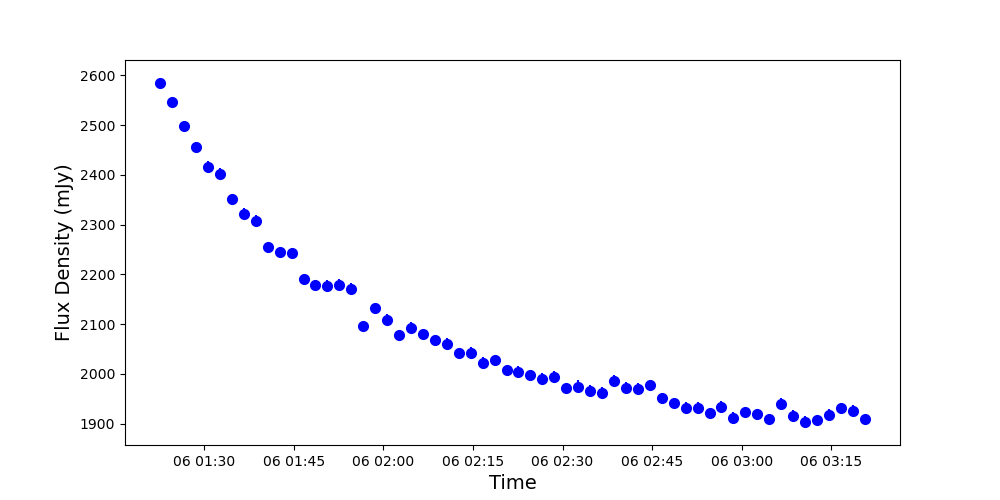

Source data for this figure (header and first rows):
, Image, Flux, FluxErr, Type, Time, Freq
0, 1412, 2.585, 0.01076, 0, 2020-10-06 01:22:37.500, 0.144
1, 1413, 2.547, 0.009472, 0, 2020-10-06 01:24:36.600, 0.144
2, 1414, 2.498, 0.009666, 0, 2020-10-06 01:26:36.800, 0.144
3, 1415, 2.456, 0.01055, 0, 2020-10-06 01:28:36.900, 0.144
4, 1416, 2.417, 0.01141, 0, 2020-10-06 01:30:37.100, 0.144
5, 1417, 2.403, 0.01118, 0, 2020-10-06 01:32:37.300, 0.144
6, 1418, 2.351, 0.01075, 0, 2020-10-06 01:34:37.500, 0.144
7, 1419, 2.322, 0.01147, 0, 2020-10-06 01:36:36.600, 0.144
8, 1420, 2.308, 0.01107, 0, 2020-10-06 01:38:36.800, 0.144
9, 1421, 2.254, 0.01184, 0, 2020-10-06 01:40:36.900, 0.144
10, 1422, 2.245, 0.01066, 0, 2020-10-06 01:42:37.100, 0.144
11, 1423, 2.243, 0.0101, 0, 2020-10-06 01:44:37.300, 0.144
12, 1424, 2.191, 0.01013, 0, 2020-10-06 01:46:37.400, 0.144
13, 1425, 2.179, 0.01057, 0, 2020-10-06 01:48:36.600, 0.144
14, 1426, 2.177, 0.01156, 0, 2020-10-06 01:50:36.800, 0.144
15, 1427, 2.18, 0.0118, 0, 2020-10-06 01:52:36.900, 0.144
16, 1428, 2.171, 0.01063, 0, 2020-10-06 01:54:37.100, 0.144
17, 1429, 2.096, 0.01045, 0, 2020-10-06 01:56:37.300, 0.144
18, 1430, 2.132, 0.01086, 0, 2020-10-06 01:58:37.400, 0.144
19, 1431, 2.109, 0.0109, 0, 2020-10-06 02:00:36.600, 0.144
20, 1432, 2.077, 0.0112, 0, 2020-10-06 02:02:36.800, 0.144
21, 1433, 2.093, 0.01191, 0, 2020-10-06 02:04:36.900, 0.144
22, 1434, 2.08, 0.01008, 0, 2020-10-06 02:06:37.100, 0.144
23, 1435, 2.068, 0.009558, 0, 2020-10-06 02:08:37.300, 0.144
24, 1436, 2.06, 0.01176, 0, 2020-10-06 02:10:37.400, 0.144
25, 1437, 2.043, 0.009521, 0, 2020-10-06 02:12:36.600, 0.144
26, 1438, 2.042, 0.01205, 0, 2020-10-06 02:14:36.800, 0.144
27, 1439, 2.022, 0.01147, 0, 2020-10-06 02:16:36.900, 0.144
28, 1440, 2.027, 0.01141, 0, 2020-10-06 02:18:37.100, 0.144
29, 1441, 2.009, 0.009745, 0, 2020-10-06 02:20:37.300, 0.144
30, 1442, 2.004, 0.01125, 0, 2020-10-06 02:22:37.400, 0.144
31, 1443, 1.998, 0.009489, 0, 2020-10-06 02:24:36.600, 0.144
32, 1444, 1.99, 0.01192, 0, 2020-10-06 02:26:36.800, 0.144
33, 1445, 1.994, 0.01168, 0, 2020-10-06 02:28:36.900, 0.144
34, 1446, 1.972, 0.01016, 0, 2020-10-06 02:30:37.100, 0.144
35, 1447, 1.975, 0.0123, 0, 2020-10-06 02:32:37.300, 0.144
36, 1448, 1.965, 0.01183, 0, 2020-10-06 02:34:37.400, 0.144
37, 1449, 1.963, 0.01116, 0, 2020-10-06 02:36:36.600, 0.144
38, 1450, 1.987, 0.01161, 0, 2020-10-06 02:38:36.800, 0.144
39, 1451, 1.972, 0.01139, 0, 2020-10-06 02:40:36.900, 0.144
40, 1452, 1.97, 0.01113, 0, 2020-10-06 02:42:37.100, 0.144
41, 1453, 1.978, 0.01023, 0, 2020-10-06 02:44:37.300, 0.144
42, 1454, 1.952, 0.01094, 0, 2020-10-06 02:46:37.400, 0.144
43, 1455, 1.942, 0.01066, 0, 2020-10-06 02:48:36.600, 0.144
44, 1456, 1.933, 0.01114, 0, 2020-10-06 02:50:36.800, 0.144
45, 1457, 1.932, 0.01174, 0, 2020-10-06 02:52:36.900, 0.144
46, 1458, 1.921, 0.0114, 0, 2020-10-06 02:54:37.100, 0.144
47, 1459, 1.934, 0.01191, 0, 2020-10-06 02:56:37.300, 0.144
48, 1460, 1.912, 0.01158, 0, 2020-10-06 02:58:37.400, 0.144
49, 1461, 1.924, 0.01091, 0, 2020-10-06 03:00:36.600, 0.144
50, 1462, 1.919, 0.01082, 0, 2020-10-06 03:02:36.800, 0.144
51, 1463, 1.91, 0.01059, 0, 2020-10-06 03:04:36.900, 0.144
52, 1464, 1.94, 0.01134, 0, 2020-10-06 03:06:37.100, 0.144
53, 1465, 1.916, 0.0112, 0, 2020-10-06 03:08:37.300, 0.144
54, 1466, 1.904, 0.01114, 0, 2020-10-06 03:10:37.400, 0.144
55, 1467, 1.908, 0.01029, 0, 2020-10-06 03:12:36.600, 0.144
56, 1468, 1.917, 0.01207, 0, 2020-10-06 03:14:36.800, 0.144
57, 1469, 1.931, 0.01094, 0, 2020-10-06 03:16:36.900, 0.144
58, 1470, 1.926, 0.01083, 0, 2020-10-06 03:18:37.100, 0.144
59, 1471, 1.909, 0.009408, 0, 2020-10-06 03:20:37.300, 0.144
